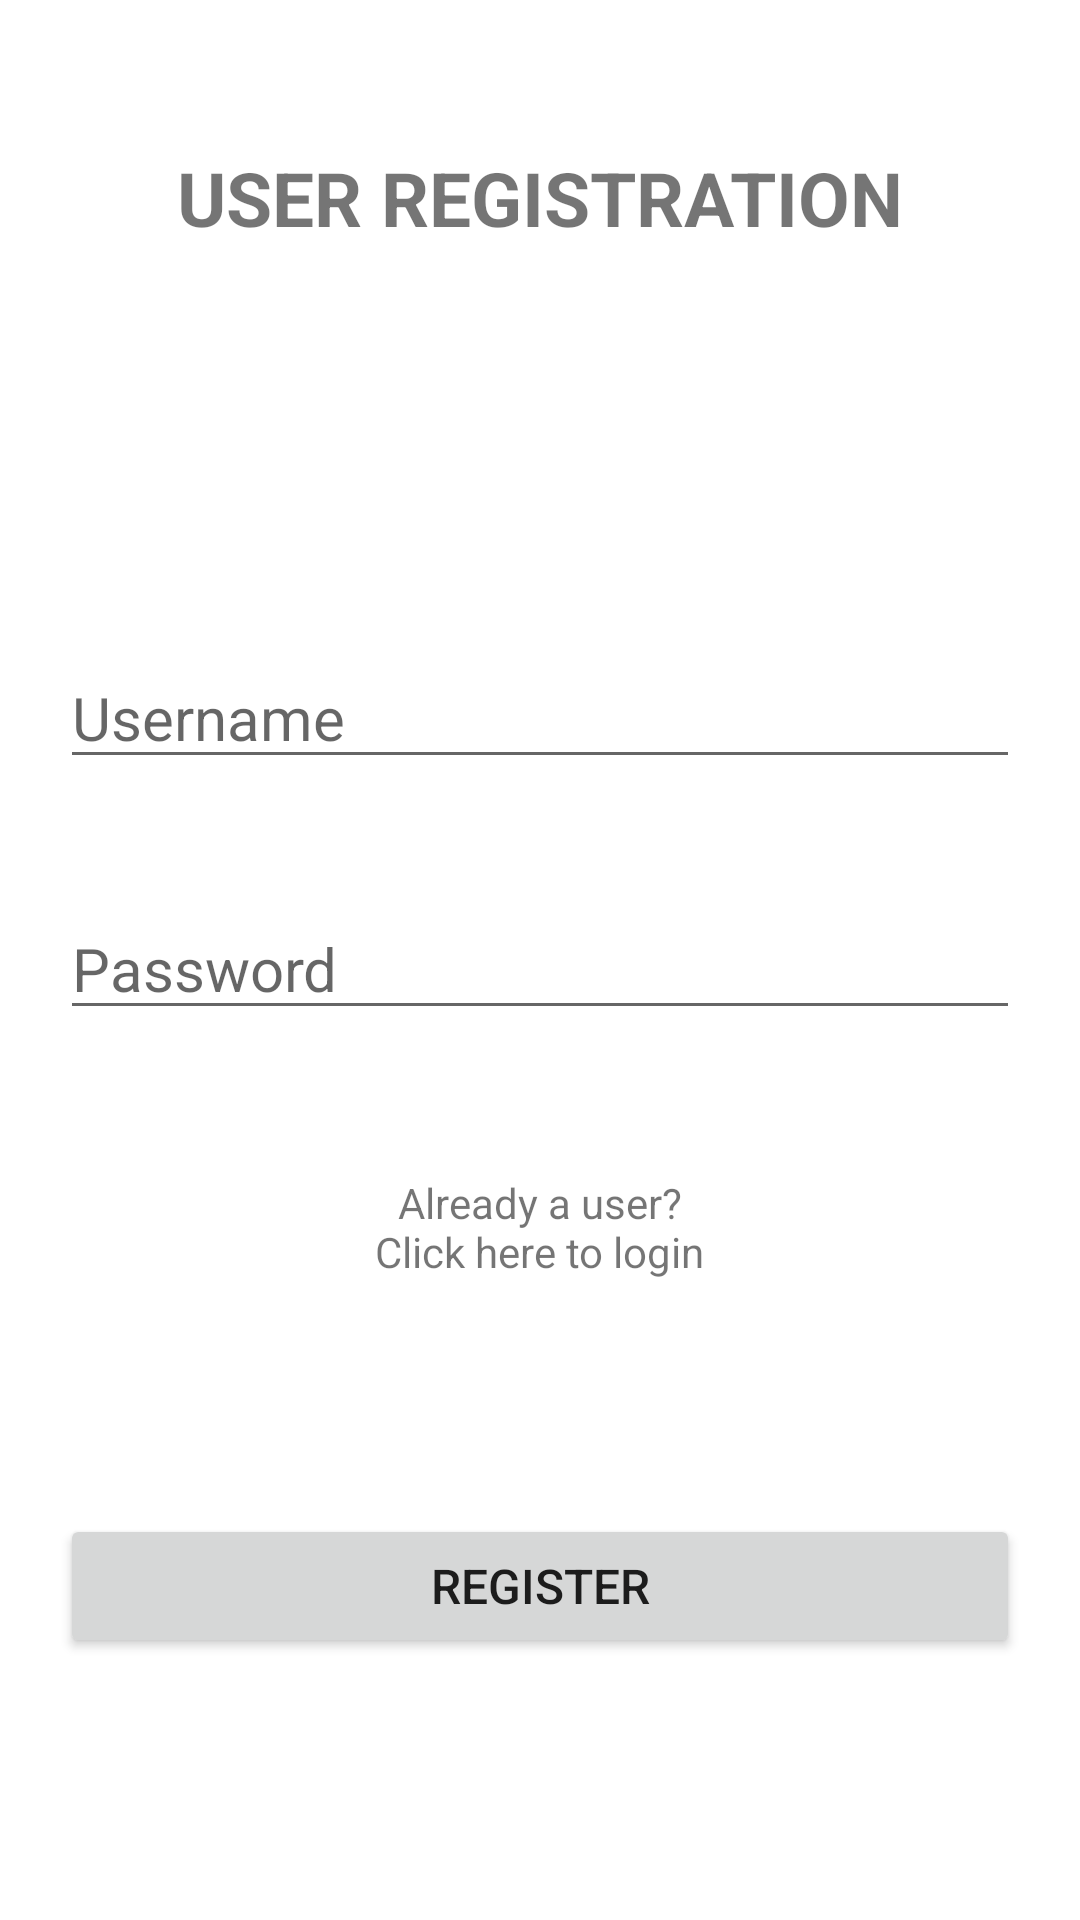

Write the Android layout XML for this screen, with the resource values it uses.
<!-- AndroidManifest.xml: application theme Theme.Authenticator -->
<!-- res/layout/activity_register.xml -->
<?xml version="1.0" encoding="utf-8"?>
<androidx.constraintlayout.widget.ConstraintLayout xmlns:android="http://schemas.android.com/apk/res/android"
    xmlns:app="http://schemas.android.com/apk/res-auto"
    xmlns:tools="http://schemas.android.com/tools"
    android:layout_width="match_parent"
    android:layout_height="match_parent"
    android:padding="20dp"
    tools:context=".RegisterActivity">

    <TextView
        android:id="@+id/tvTitle"
        android:layout_width="wrap_content"
        android:layout_height="wrap_content"
        android:text="@string/user_registration"
        android:textSize="25sp"
        android:textStyle="bold"
        app:layout_constraintBottom_toBottomOf="parent"
        app:layout_constraintEnd_toEndOf="parent"
        app:layout_constraintStart_toStartOf="parent"
        app:layout_constraintTop_toTopOf="parent"
        app:layout_constraintVertical_bias="0.051" />

    <EditText
        android:id="@+id/etRUserName"
        android:layout_width="match_parent"
        android:layout_height="wrap_content"
        android:layout_marginTop="30dp"
        android:ems="10"
        android:hint="@string/username"
        android:inputType="text"
        android:textSize="20sp"
        app:layout_constraintBottom_toBottomOf="parent"
        app:layout_constraintEnd_toEndOf="parent"
        app:layout_constraintHorizontal_bias="0.4"
        app:layout_constraintStart_toStartOf="parent"
        app:layout_constraintTop_toBottomOf="@+id/tvTitle"
        app:layout_constraintVertical_bias="0.222" />

    <EditText
        android:id="@+id/etRPassword"
        android:layout_width="match_parent"
        android:layout_height="wrap_content"
        android:layout_marginTop="30dp"
        android:ems="10"
        android:hint="@string/password"
        android:inputType="textPassword"
        android:textSize="20sp"
        app:layout_constraintBottom_toBottomOf="parent"
        app:layout_constraintEnd_toEndOf="parent"
        app:layout_constraintStart_toStartOf="parent"
        app:layout_constraintTop_toBottomOf="@+id/etRUserName"
        app:layout_constraintVertical_bias="0.034" />

    <Button
        android:id="@+id/btnRegister"
        android:layout_width="match_parent"
        android:layout_height="wrap_content"
        android:text="@string/register2"
        android:textSize="16sp"
        app:layout_constraintBottom_toBottomOf="parent"
        app:layout_constraintEnd_toEndOf="parent"
        app:layout_constraintHorizontal_bias="0.6"
        app:layout_constraintStart_toStartOf="parent"
        app:layout_constraintTop_toTopOf="parent"
        app:layout_constraintVertical_bias="0.878" />

    <TextView
        android:id="@+id/tvLoginLink"
        android:layout_width="wrap_content"
        android:layout_height="wrap_content"
        android:layout_marginTop="48dp"
        android:gravity="center"
        android:text="@string/lick_here_to_login"
        app:layout_constraintBottom_toBottomOf="parent"
        app:layout_constraintEnd_toEndOf="parent"
        app:layout_constraintHorizontal_bias="0.498"
        app:layout_constraintStart_toStartOf="parent"
        app:layout_constraintTop_toBottomOf="@+id/etRPassword"
        app:layout_constraintVertical_bias="0.0" />

</androidx.constraintlayout.widget.ConstraintLayout>
<!-- resources referenced by this layout -->
<resources>
  <string name="lick_here_to_login">Already a user?\nClick here to login</string>
  <string name="password">Password</string>
  <string name="register2">REGISTER</string>
  <string name="user_registration">USER REGISTRATION</string>
  <string name="username">Username</string>
  <style name="Theme.Authenticator" parent="Theme.MaterialComponents.DayNight.NoActionBar">
          
          <item name="colorPrimary">@color/purple_500</item>
          <item name="colorPrimaryVariant">@color/purple_700</item>
          <item name="colorOnPrimary">@color/white</item>
          
          <item name="colorSecondary">@color/teal_200</item>
          <item name="colorSecondaryVariant">@color/teal_700</item>
          <item name="colorOnSecondary">@color/black</item>
          
          <item name="android:statusBarColor" tools:targetApi="l">?attr/colorPrimaryVariant</item>
          
      </style>
  <!-- not gathered from this repository: default colours our renderer supplied (Android Studio template values) -->
  <color name="purple_500">#FF6200EE</color>
  <color name="purple_700">#FF3700B3</color>
  <color name="teal_200">#FF03DAC5</color>
  <color name="teal_700">#FF018786</color>
  <color name="black">#FF000000</color>
  <color name="white">#FFFFFFFF</color>
</resources>
